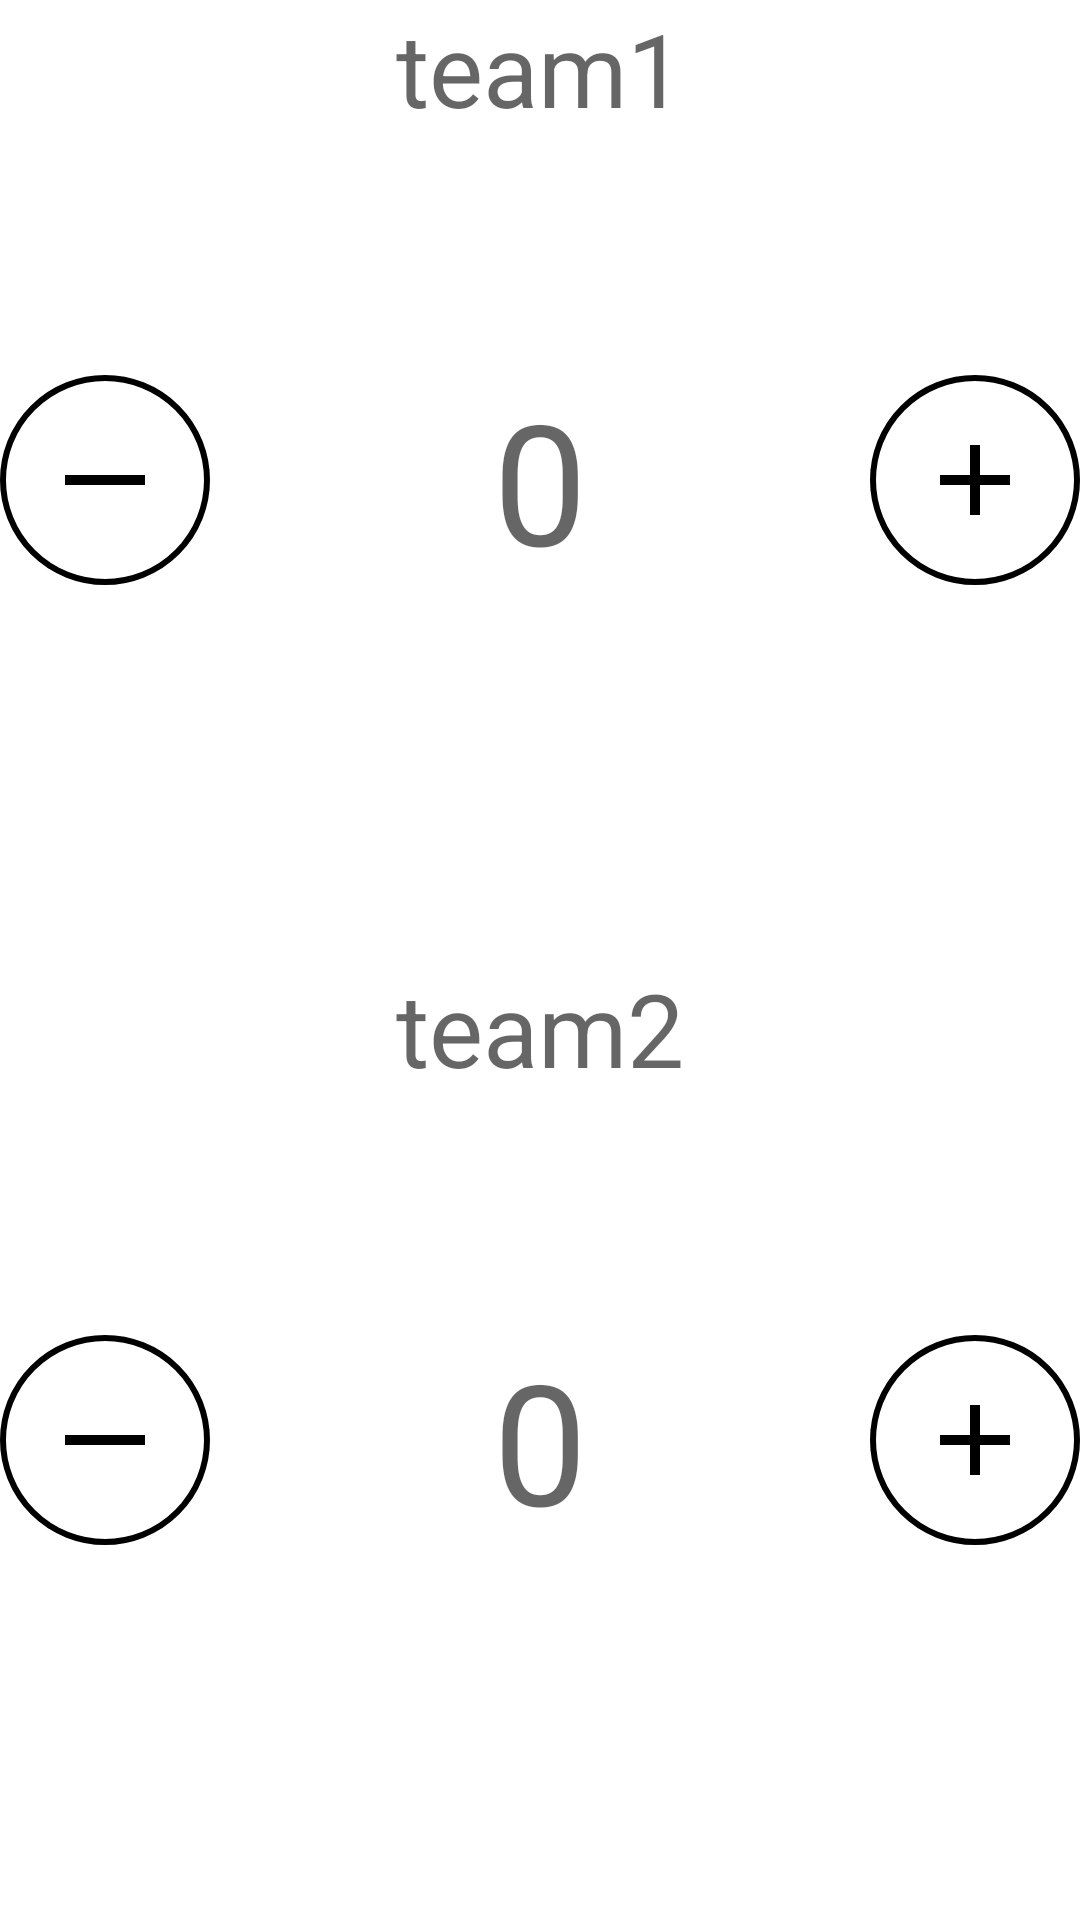

The Android layout XML behind this screen, and the referenced resources:
<!-- AndroidManifest.xml: application theme Theme.Scoreadd -->
<!-- res/layout/activity_main.xml -->
<?xml version="1.0" encoding="utf-8"?>
<LinearLayout xmlns:android="http://schemas.android.com/apk/res/android"
    xmlns:app="http://schemas.android.com/apk/res-auto"
    xmlns:tools="http://schemas.android.com/tools"
    android:layout_width="match_parent"
    android:layout_height="match_parent"
    tools:context=".MainActivity"
    android:orientation="vertical">

    <RelativeLayout
        android:layout_width="match_parent"
        android:layout_height="0dp"
        android:layout_weight="1">

        <TextView
            android:layout_width="wrap_content"
            android:layout_height="wrap_content"
            android:layout_alignParentTop="true"
            android:layout_centerHorizontal="true"
            android:text="@string/team_1"
            style="@style/TeamText" />

        <ImageButton
            android:id="@+id/decreaseTeam1"
            android:onClick="decreaseScore"
            android:layout_width="70dp"
            android:layout_height="70dp"
            android:layout_alignParentLeft="true"
            android:layout_alignParentStart="true"
            android:layout_centerVertical="true"
            style="@style/MinusButtons" />

        <TextView
            android:id="@+id/score_1"
            android:layout_width="wrap_content"
            android:layout_height="wrap_content"
            android:layout_centerHorizontal="true"
            android:layout_centerVertical="true"
            android:text="@string/initial_count"
            style="@style/ScoreText" />

        <ImageButton
            android:id="@+id/increaseTeam1"
            android:onClick="increaseScore"
            android:layout_width="70dp"
            android:layout_height="70dp"
            android:layout_alignParentEnd="true"
            android:layout_alignParentRight="true"
            android:layout_centerVertical="true"
            style="@style/PlusButtons"/>
    </RelativeLayout>
    
    <RelativeLayout
        android:layout_width="match_parent"
        android:layout_height="0dp"
        android:layout_weight="1">

        <TextView
            android:layout_width="wrap_content"
            android:layout_height="wrap_content"
            android:layout_alignParentTop="true"
            android:layout_centerHorizontal="true"
            android:text="@string/team_2"
            style="@style/TeamText" />

        <ImageButton
            android:id="@+id/decreaseTeam2"
            android:onClick="decreaseScore"
            android:layout_width="70dp"
            android:layout_height="70dp"
            android:layout_alignParentLeft="true"
            android:layout_alignParentStart="true"
            android:layout_centerVertical="true"
            style="@style/MinusButtons"
            />

        <TextView
            android:id="@+id/score_2"
            android:layout_width="wrap_content"
            android:layout_height="wrap_content"
            android:layout_centerHorizontal="true"
            android:layout_centerVertical="true"
            android:text="@string/initial_count"
            style="@style/ScoreText" />

        <ImageButton
            android:id="@+id/increaseTeam2"
            android:onClick="increaseScore"
            android:layout_width="70dp"
            android:layout_height="70dp"
            android:layout_alignParentRight="true"
            android:layout_alignParentEnd="true"
            android:layout_centerVertical="true"
            style="@style/PlusButtons"/>
    </RelativeLayout>
</LinearLayout>
<!-- resources referenced by this layout -->
<resources>
  <string name="initial_count">0</string>
  <string name="team_1">team1</string>
  <string name="team_2">team2</string>
  <style name="MinusButtons" parent="ScoreButtons">
          <item name="android:src">@drawable/minus_collect</item>
          <item name="android:contentDescription">@string/minus_button</item>
      </style>
  <style name="PlusButtons" parent="ScoreButtons">
          <item name="android:src">@drawable/plus_collect</item>
          <item name="android:contentDescription">@string/plus_button</item>
      </style>
  <style name="ScoreText">
          <item name="android:textAppearance">@style/TextAppearance.AppCompat.Display3</item>
      </style>
  <style name="TeamText">
          <item name="android:textAppearance">@style/TextAppearance.AppCompat.Display1</item>
      </style>
  <style name="ScoreButtons" parent="Widget.AppCompat.Button">
          <item name="android:background">@drawable/button_background</item>
          <item name="android:color">@color/colorPrimary</item>
      </style>
  <!-- drawable minus_collect (drawable) -->
  <?xml version="1.0" encoding="utf-8"?>
  <selector xmlns:android="http://schemas.android.com/apk/res/android">
      <item android:state_pressed="true"
          android:drawable="@drawable/ic_minus_2">
      </item>
  
      <item android:state_pressed="false"
          android:drawable="@drawable/ic_minus">
      </item>
  
  </selector>
  <string name="minus_button">Minus Button</string>
  <!-- drawable plus_collect (drawable) -->
  <?xml version="1.0" encoding="utf-8"?>
  <selector xmlns:android="http://schemas.android.com/apk/res/android">
      <item android:state_pressed="true"
          android:drawable="@drawable/ic_plus_2">
      </item>
  
      <item android:state_pressed="false"
          android:drawable="@drawable/ic_plus">
      </item>
  </selector>
  <string name="plus_button">Plus Button</string>
  <color name="purple_500">#FF6200EE</color>
  <color name="purple_700">#FF3700B3</color>
  <color name="white">#FFFFFFFF</color>
  <color name="teal_200">#FF03DAC5</color>
  <color name="teal_700">#FF018786</color>
  <color name="black">#FF000000</color>
  <color name="colorPrimary">#1294c8</color>
  <!-- drawable ic_minus_2 (drawable) -->
  <vector android:height="40dp" android:tint="@color/colorPrimary"
      android:viewportHeight="24" android:viewportWidth="24"
      android:width="40dp" xmlns:android="http://schemas.android.com/apk/res/android">
      <path android:fillColor="@android:color/white"
          android:fillType="evenOdd" android:pathData="M4,11h16v2h-16z"/>
  </vector>
  <!-- drawable ic_minus (drawable) -->
  <vector android:height="40dp"
      android:tint="#000000"
          android:viewportHeight="24" android:viewportWidth="24"
          android:width="40dp" xmlns:android="http://schemas.android.com/apk/res/android">
  
          <path android:fillColor="@android:color/white"
              android:fillType="evenOdd" android:pathData="M4,11h16v2h-16z"/>
   </vector>
  <!-- drawable ic_plus_2 (drawable) -->
  <vector android:height="40dp" android:tint="@color/colorPrimary"
      android:viewportHeight="24" android:viewportWidth="24"
      android:width="40dp" xmlns:android="http://schemas.android.com/apk/res/android">
      <path android:fillColor="@android:color/white" android:pathData="M19,13h-6v6h-2v-6H5v-2h6V5h2v6h6v2z"/>
  </vector>
  <!-- drawable ic_plus (drawable) -->
  <vector android:height="40dp" android:tint="#000000"
      android:viewportHeight="24" android:viewportWidth="24"
      android:width="40dp" xmlns:android="http://schemas.android.com/apk/res/android">
      <path android:fillColor="@android:color/white" android:pathData="M19,13h-6v6h-2v-6H5v-2h6V5h2v6h6v2z"/>
  </vector>
</resources>
